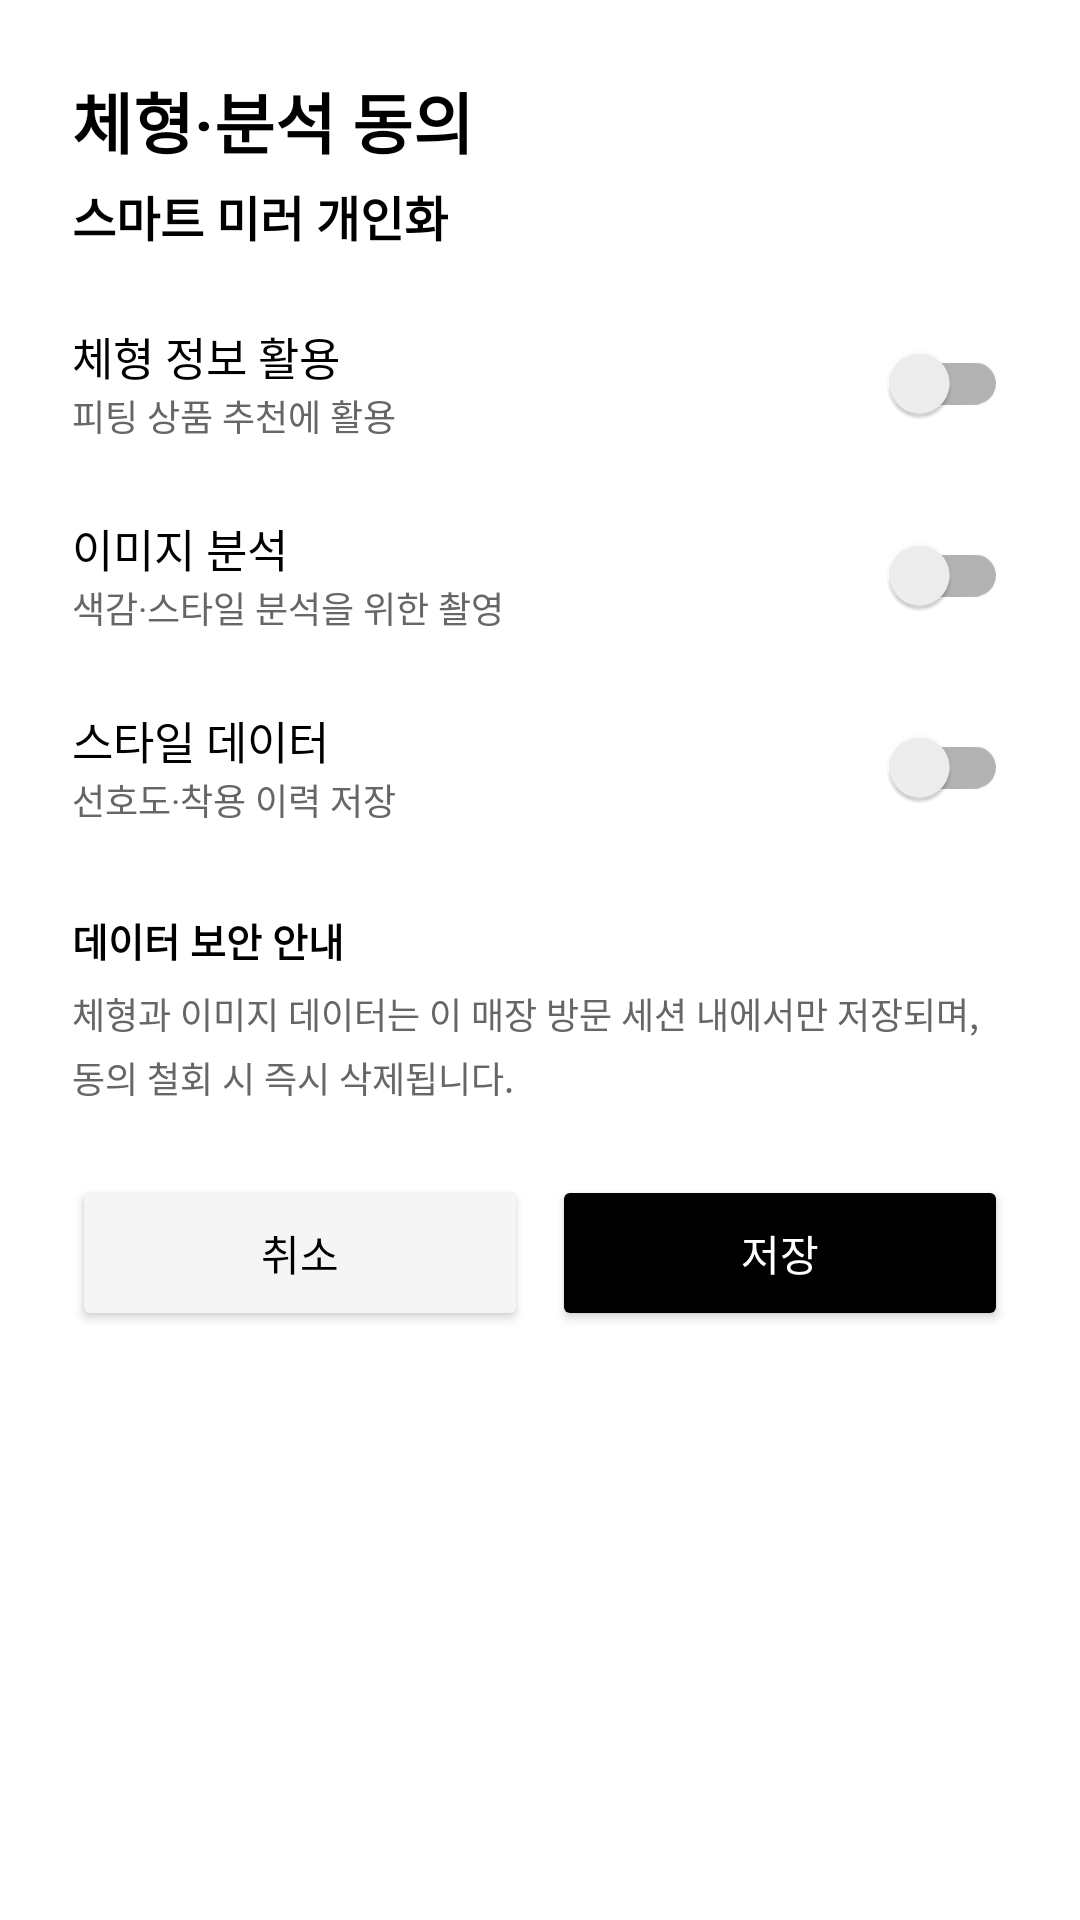

Android layout source for this screen:
<!-- AndroidManifest.xml: application theme Theme.AURAPASS2026 -->
<!-- res/layout/fragment_body_analysis_consent.xml -->
<?xml version="1.0" encoding="utf-8"?>
<LinearLayout xmlns:android="http://schemas.android.com/apk/res/android"
    android:layout_width="match_parent"
    android:layout_height="match_parent"
    android:orientation="vertical"
    android:padding="24dp"
    android:background="@color/white">

    <TextView
        android:layout_width="match_parent"
        android:layout_height="wrap_content"
        android:text="체형·분석 동의"
        android:textSize="22sp"
        android:textStyle="bold"
        android:textColor="@color/black"
        android:layout_marginBottom="4dp" />

    <TextView
        android:layout_width="match_parent"
        android:layout_height="wrap_content"
        android:text="스마트 미러 개인화"
        android:textSize="16sp"
        android:textStyle="bold"
        android:textColor="@color/black"
        android:layout_marginBottom="20dp" />

    
    <LinearLayout android:layout_width="match_parent" android:layout_height="wrap_content"
        android:orientation="horizontal" android:gravity="center_vertical" android:layout_marginBottom="16dp">
        <LinearLayout android:layout_width="0dp" android:layout_height="wrap_content"
            android:layout_weight="1" android:orientation="vertical">
            <TextView android:layout_width="wrap_content" android:layout_height="wrap_content"
                android:text="체형 정보 활용" android:textSize="15sp" android:textColor="@color/black" />
            <TextView android:layout_width="wrap_content" android:layout_height="wrap_content"
                android:text="피팅 상품 추천에 활용" android:textSize="12sp" android:textColor="@color/text_secondary" />
        </LinearLayout>
        <androidx.appcompat.widget.SwitchCompat
            android:id="@+id/switch_body_info"
            android:layout_width="wrap_content"
            android:layout_height="wrap_content" />
    </LinearLayout>

    
    <LinearLayout android:layout_width="match_parent" android:layout_height="wrap_content"
        android:orientation="horizontal" android:gravity="center_vertical" android:layout_marginBottom="16dp">
        <LinearLayout android:layout_width="0dp" android:layout_height="wrap_content"
            android:layout_weight="1" android:orientation="vertical">
            <TextView android:layout_width="wrap_content" android:layout_height="wrap_content"
                android:text="이미지 분석" android:textSize="15sp" android:textColor="@color/black" />
            <TextView android:layout_width="wrap_content" android:layout_height="wrap_content"
                android:text="색감·스타일 분석을 위한 촬영" android:textSize="12sp" android:textColor="@color/text_secondary" />
        </LinearLayout>
        <androidx.appcompat.widget.SwitchCompat
            android:id="@+id/switch_image_analysis"
            android:layout_width="wrap_content"
            android:layout_height="wrap_content" />
    </LinearLayout>

    
    <LinearLayout android:layout_width="match_parent" android:layout_height="wrap_content"
        android:orientation="horizontal" android:gravity="center_vertical" android:layout_marginBottom="24dp">
        <LinearLayout android:layout_width="0dp" android:layout_height="wrap_content"
            android:layout_weight="1" android:orientation="vertical">
            <TextView android:layout_width="wrap_content" android:layout_height="wrap_content"
                android:text="스타일 데이터" android:textSize="15sp" android:textColor="@color/black" />
            <TextView android:layout_width="wrap_content" android:layout_height="wrap_content"
                android:text="선호도·착용 이력 저장" android:textSize="12sp" android:textColor="@color/text_secondary" />
        </LinearLayout>
        <androidx.appcompat.widget.SwitchCompat
            android:id="@+id/switch_style_data"
            android:layout_width="wrap_content"
            android:layout_height="wrap_content" />
    </LinearLayout>

    <TextView
        android:layout_width="match_parent"
        android:layout_height="wrap_content"
        android:text="데이터 보안 안내"
        android:textSize="13sp"
        android:textStyle="bold"
        android:textColor="@color/black"
        android:layout_marginBottom="6dp" />

    <TextView
        android:layout_width="match_parent"
        android:layout_height="wrap_content"
        android:text="체형과 이미지 데이터는 이 매장 방문 세션 내에서만 저장되며, 동의 철회 시 즉시 삭제됩니다."
        android:textSize="12sp"
        android:textColor="@color/text_secondary"
        android:lineSpacingExtra="4dp"
        android:layout_marginBottom="24dp" />

    <LinearLayout
        android:layout_width="match_parent"
        android:layout_height="wrap_content"
        android:orientation="horizontal">

        <Button
            android:id="@+id/btn_cancel"
            android:layout_width="0dp"
            android:layout_height="52dp"
            android:layout_weight="1"
            android:text="취소"
            android:backgroundTint="@color/surface"
            android:textColor="@color/black"
            android:layout_marginEnd="8dp" />

        <Button
            android:id="@+id/btn_save"
            android:layout_width="0dp"
            android:layout_height="52dp"
            android:layout_weight="1"
            android:text="저장"
            android:backgroundTint="@color/black"
            android:textColor="@color/white" />
    </LinearLayout>

</LinearLayout>
<!-- resources referenced by this layout -->
<resources>
  <color name="black">#FF000000</color>
  <color name="surface">#FFF5F5F5</color>
  <color name="text_secondary">#FF666666</color>
  <color name="white">#FFFFFFFF</color>
  <style name="Theme.AURAPASS2026" parent="Theme.MaterialComponents.DayNight.NoActionBar">
          <item name="colorPrimary">@color/black</item>
          <item name="colorPrimaryVariant">@color/brand_accent</item>
          <item name="colorOnPrimary">@color/white</item>
          <item name="colorSecondary">@color/black</item>
          <item name="colorOnSecondary">@color/white</item>
          <item name="android:colorBackground">@color/white</item>
          <item name="colorSurface">@color/white</item>
          <item name="colorOnSurface">@color/black</item>
          <item name="android:statusBarColor">@color/white</item>
          <item name="android:windowLightStatusBar">true</item>
          
          <item name="bottomNavigationStyle">@style/Widget.AURAPASS.BottomNavigation</item>
      </style>
  <color name="brand_accent">#FF333333</color>
  <style name="Widget.AURAPASS.BottomNavigation" parent="Widget.MaterialComponents.BottomNavigationView">
          <item name="labelVisibilityMode">labeled</item>
          <item name="itemIconSize">22dp</item>
      </style>
</resources>
